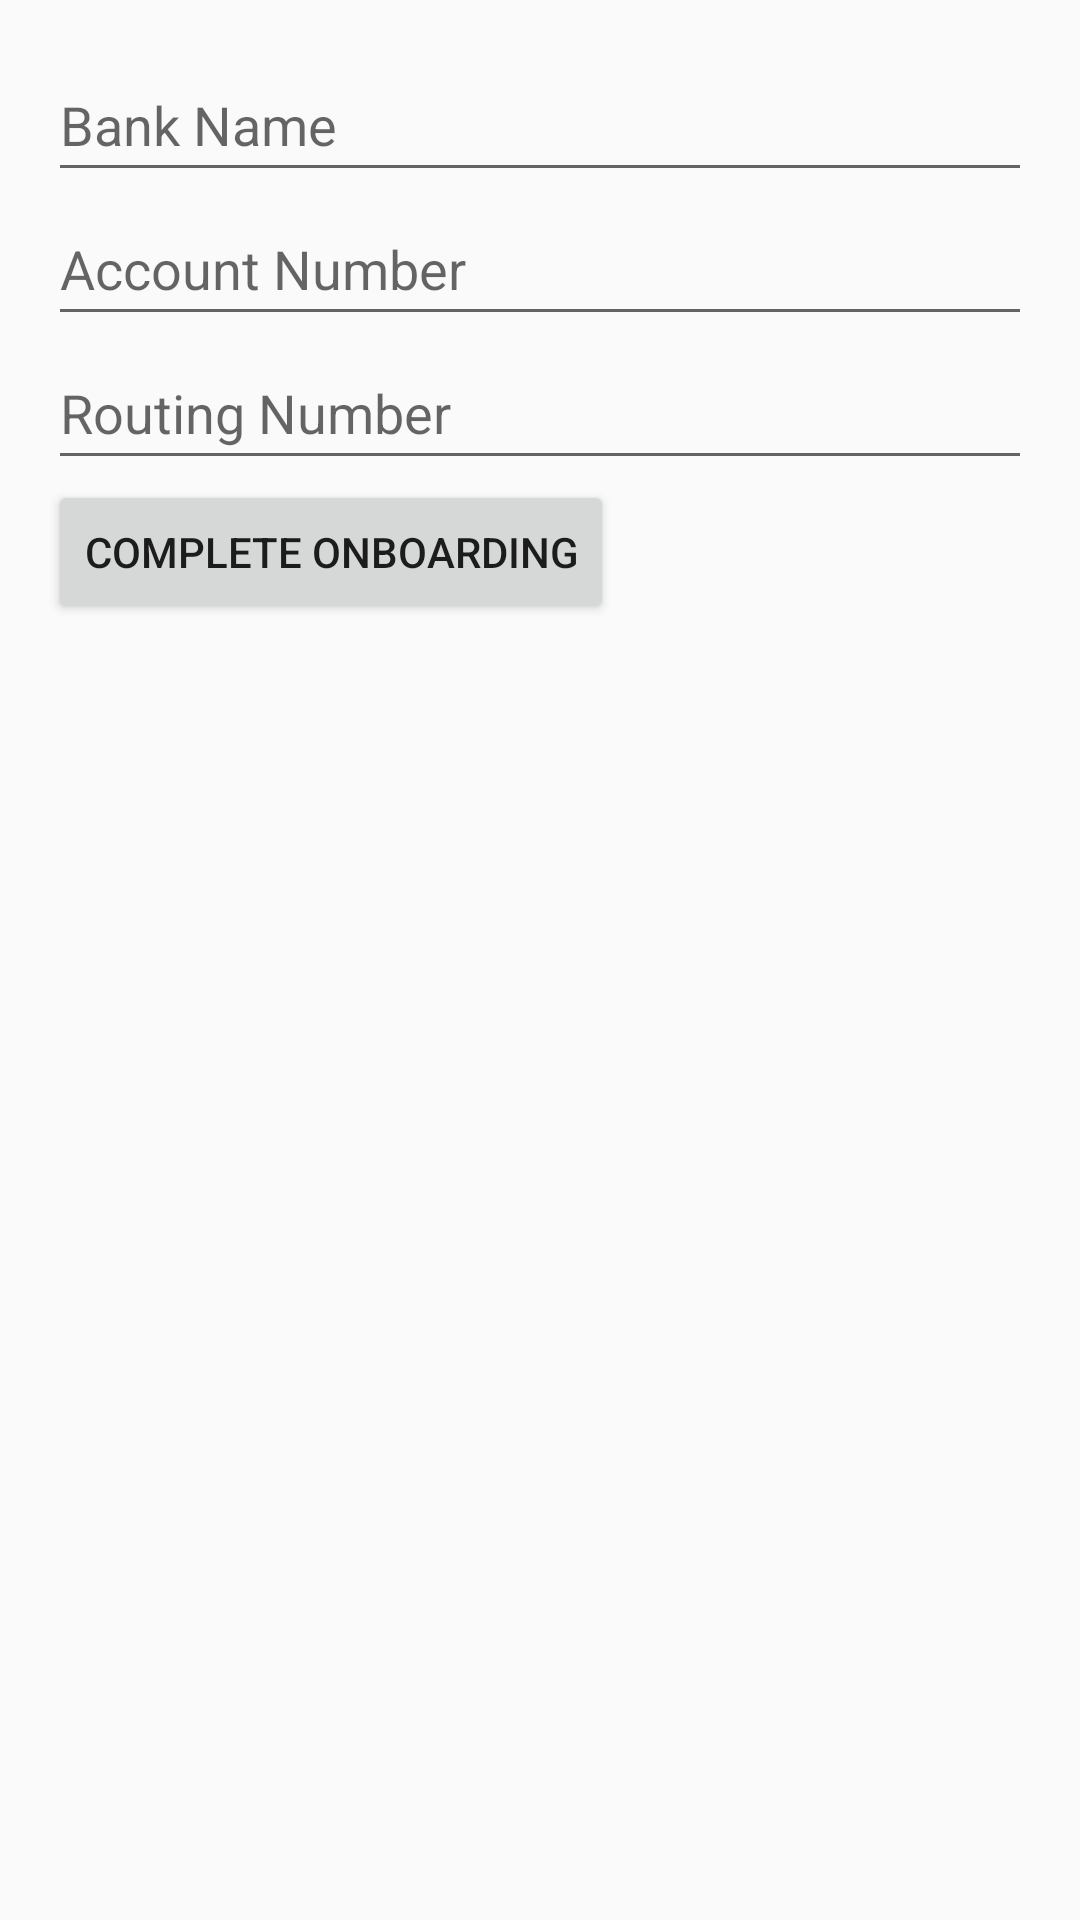

Here is an Android app screen rendered from its layout file. Give the layout XML and the strings, colors and styles it references.
<!-- AndroidManifest.xml: application theme Theme.FinTracker -->
<!-- res/layout/activity_onboarding.xml -->
<?xml version="1.0" encoding="utf-8"?>
<ScrollView xmlns:android="http://schemas.android.com/apk/res/android"
    android:layout_width="match_parent"
    android:layout_height="match_parent"
    android:padding="16dp">

    <LinearLayout
        android:layout_width="match_parent"
        android:layout_height="wrap_content"
        android:orientation="vertical">

        <EditText
            android:id="@+id/editTextBankName"
            android:layout_width="match_parent"
            android:layout_height="wrap_content"
            android:hint="Bank Name"
            android:minHeight="48dp" />

        <EditText
            android:id="@+id/editTextAccountNumber"
            android:layout_width="match_parent"
            android:layout_height="wrap_content"
            android:hint="Account Number"
            android:inputType="number"
            android:minHeight="48dp" />

        <EditText
            android:id="@+id/editTextRoutingNumber"
            android:layout_width="match_parent"
            android:layout_height="wrap_content"
            android:hint="Routing Number"
            android:inputType="number"
            android:minHeight="48dp" />

        <Button
            android:id="@+id/buttonCompleteOnboarding"
            android:layout_width="wrap_content"
            android:layout_height="wrap_content"
            android:text="Complete Onboarding"/>
    </LinearLayout>
</ScrollView>
<!-- resources referenced by this layout -->
<resources>
  <style name="Theme.FinTracker" parent="Theme.AppCompat.Light.DarkActionBar">
          <item name="android:statusBarColor">@color/purple_700</item>
      </style>
  <!-- not gathered from this repository: default colours our renderer supplied (Android Studio template values) -->
  <color name="purple_700">#FF3700B3</color>
</resources>
